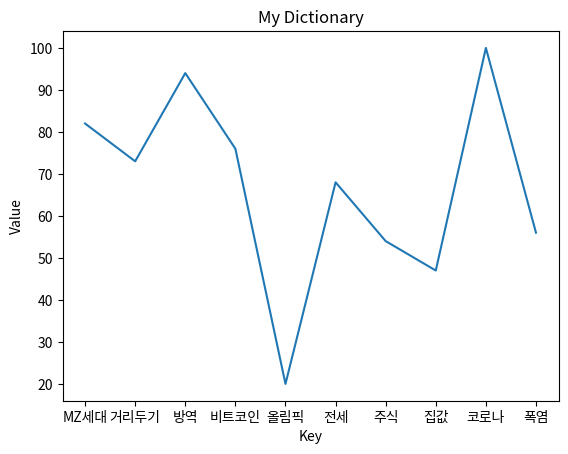

This figure's Python source:
import matplotlib.pylab as plt

news_data = {'코로나':100, '올림픽':20, '폭염':56, '비트코인':76, '주식':54, '방역':94, '거리두기':73, 'MZ세대':82, '전세':68, '집값':47 }

myList = news_data.items()
myList = sorted(myList)
x, y = zip(*myList)

plt.plot(x, y)
plt.xlabel('Key')
plt.ylabel('Value')
plt.title('My Dictionary')
plt.show()